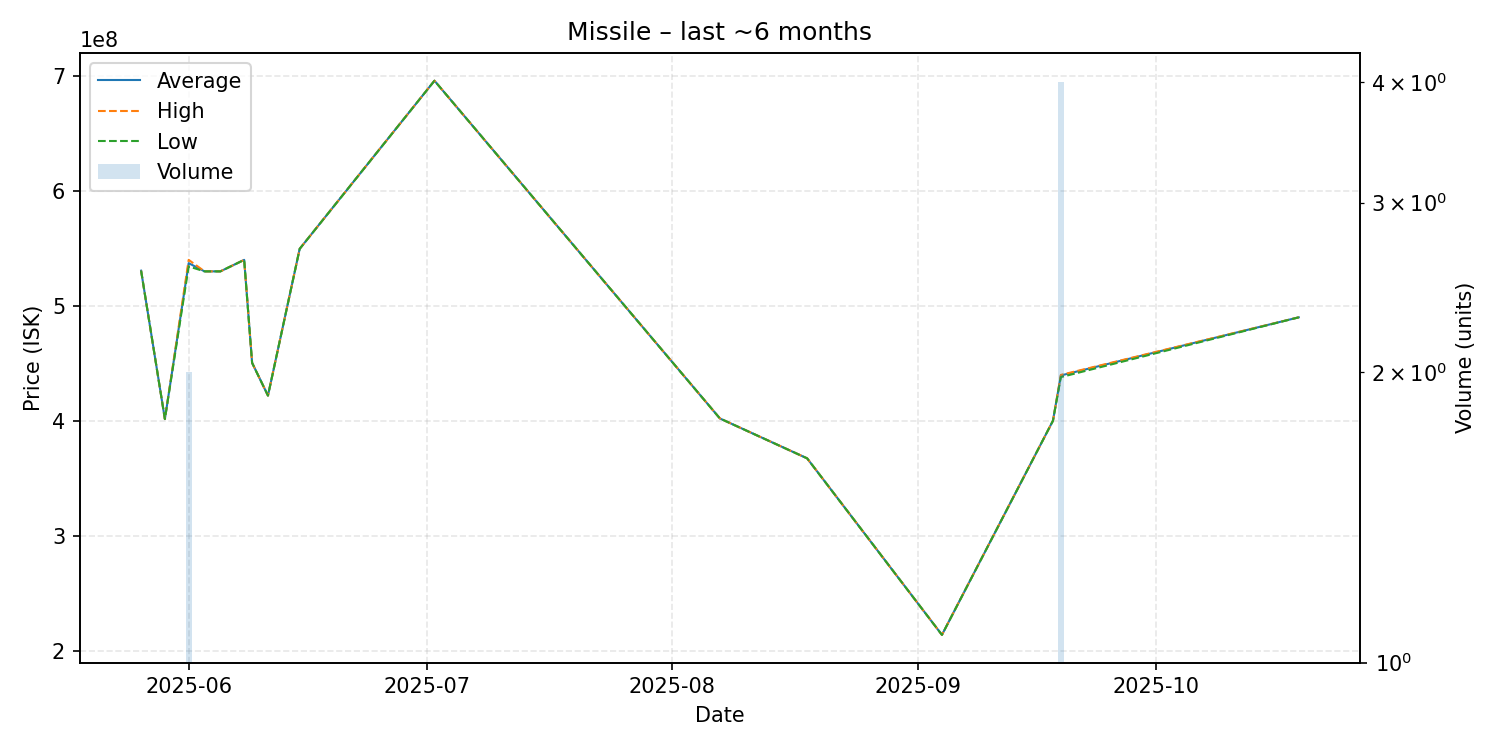

Source data for this figure (header and first rows):
date, average, highest, lowest, order_count, volume
2025-05-26, 530600000, 530600000, 530600000, 1, 1
2025-05-29, 401500000, 401500000, 401500000, 1, 1
2025-06-01, 537150000, 540000000, 534300000, 2, 2
2025-06-03, 530000000, 530000000, 530000000, 1, 1
2025-06-05, 530000000, 530000000, 530000000, 1, 1
2025-06-08, 540000000, 540000000, 540000000, 1, 1
2025-06-09, 450400000, 450400000, 450400000, 1, 1
2025-06-11, 421900000, 421900000, 421900000, 1, 1
2025-06-15, 549600000, 549600000, 549600000, 1, 1
2025-07-02, 695900000, 695900000, 695900000, 1, 1
2025-08-07, 402000000, 402000000, 402000000, 1, 1
2025-08-18, 367300000, 367300000, 367300000, 1, 1
2025-09-04, 213700000, 213700000, 213700000, 1, 1
2025-09-18, 400000000, 400000000, 400000000, 1, 1
2025-09-19, 439450000, 439900000, 438000000, 3, 4
2025-10-19, 490000000, 490000000, 490000000, 1, 1
